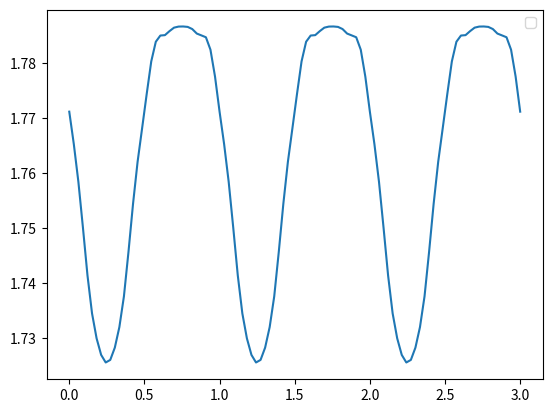

The script that saved this image:

import itertools

import numpy as np
import matplotlib.pyplot as plt
from scipy import signal
from scipy.special import jn
from numpy.typing import NDArray


SENSOR_FREQUENCY = 24.e9
LIGHT_OF_SPEED = 3.e8
ALPHA = 4 * np.pi * SENSOR_FREQUENCY / LIGHT_OF_SPEED


def butter_bandpass(lowcut: float, highcut: float, fs: int, order: int=5) -> NDArray:
    nyq = 0.5 * fs
    low = lowcut / nyq
    high = highcut / nyq
    sos = signal.butter(order, [low, high], analog=False, btype='band', output='sos')
    return sos


def apply_bandpass_filter(
        data: NDArray, lowcut: float, highcut: float, fs: int, order: int=5) -> NDArray:
    sos_values = butter_bandpass(lowcut, highcut, fs, order)
    filtered = signal.sosfiltfilt(sos_values, data, axis=-1)
    return filtered


def calculate_bessel_coeff(n_degree: int, amplitude: float) -> float:
    return jn(n_degree, ALPHA * amplitude)


def calculate_bessel_coeff_list(n_degree: list[int], amplitude: list[float]) -> list[float]:
    result = [calculate_bessel_coeff(n, amp) for n, amp in zip(n_degree, amplitude)]
    return result


def generate_waves(
        fs: int, time_range: float, d_list: list[float], freq_list: list[float],
        delta_list: list[float]) -> tuple[NDArray, NDArray, NDArray]:
    # make waves
    length = int(fs * time_range)
    times = np.arange(length) / fs
    # phase
    phase = np.zeros_like(times)
    for d, f, delta in zip(d_list, freq_list, delta_list):
        phase += ALPHA * d * np.sin(2 * np.pi * f * times - delta)
    # waves
    i_wave = np.cos(phase)
    q_wave = np.sin(phase)
    iq_wave = i_wave + 1j * q_wave
    return times, iq_wave, phase


def calculate_fft(wave: NDArray, fs: int) -> tuple[NDArray, NDArray]:
    # multiply window function
    fft_window = 2**(int(np.log2(len(wave))))
    wave_with_window = wave[:fft_window] * np.hanning(fft_window)
    # fft
    fft_result = np.fft.fft(wave_with_window, fft_window)
    fft_freq = np.fft.fftfreq(fft_window, 1/fs)
    return fft_result, fft_freq


def get_abs_without_minus_frequency(fft_result: NDArray, fft_freq: NDArray) -> tuple[NDArray, NDArray]:
    # amp
    _fft_amp = np.abs(fft_result) / len(fft_result)
    fft_amp = _fft_amp[:len(_fft_amp)//2]
    fft_amp[1:] += _fft_amp[-1:-len(_fft_amp)//2:-1]
    # fft_amp[0] = 0.
    fft_freq = fft_freq[:len(fft_freq)//2]
    return fft_amp, fft_freq


def calculate_theoretical_iq_coeff(
        d_list: list[float], f_list: list[float], max_n_degree: int) \
            -> tuple[list[float], list[float]]:
    degree_list = [n for n in range(-abs(max_n_degree), abs(max_n_degree) + 1)]
    bessel_list = []
    frequency_list = []
    for d, f in zip(d_list, f_list):
        bessel = calculate_bessel_coeff_list(degree_list, [d] * len(degree_list))
        freq = [f * n for n in degree_list]
        bessel_list.append(bessel)
        frequency_list.append(freq)
    # main
    combination_indices = itertools.product(*[range(len(lst)) for lst in bessel_list])
    result_coeff_list = []
    result_freq_list = []
    for indices in combination_indices:
        coeff = 1.
        sum_freq = 0.
        for i, bessel, freq in zip(indices, bessel_list, frequency_list):
            coeff *= bessel[i]
            sum_freq += freq[i]
        result_coeff_list.append(coeff)
        result_freq_list.append(sum_freq)
    return result_coeff_list, result_freq_list


def calculate_theoretical_stft(
        amplitude: float, max_bessel_degree: int, base_angular: float, target_freq_coeff: float,
        start_time: float, end_time: float, delta_time: float, number: int = 100) \
            -> tuple[NDArray, NDArray, list[int], NDArray, NDArray, NDArray]:
    # degrees
    degree_list = [i for i in range(-abs(max_bessel_degree), abs(max_bessel_degree) + 1)]
    # times
    starts = np.linspace(start_time, end_time, number)
    ends = starts + delta_time
    # theoretical stft
    stft_w = base_angular * target_freq_coeff
    real_part = np.zeros(len(starts))
    imag_part = np.zeros_like(real_part)
    bessel_list = []
    real_list = []
    imag_list = []
    for n in degree_list:
        bessel = calculate_bessel_coeff(n, amplitude)
        n_w = n * base_angular
        if n == target_freq_coeff:
            _real = ends - starts
            _imag = np.zeros_like(ends)
        else:
            _real = (np.sin((n_w - stft_w) * ends) - np.sin((n_w - stft_w) * starts)) \
                / (n_w - stft_w)
            _imag = -1. * (np.cos((n_w - stft_w) * ends) - np.cos((n_w - stft_w) * starts)) \
                / (n_w - stft_w)
        # addition
        real_part += bessel * _real
        imag_part += bessel * _imag
        # for output
        bessel_list.append(bessel)
        real_list.append(_real)
        imag_list.append(_imag)
    # output
    stft_value = real_part + 1.j * imag_part
    return starts, stft_value, degree_list, np.array(bessel_list), np.array(real_list), np.array(imag_list)


def main():
    # prepare
    fs = 500
    time_range = 70.
    # amplitude, frequency
    base_d = 200.e-6  # heart
    base_f = 1.  # heart
    base_w = 2 * np.pi * base_f
    # waves
    times, iq_wave, phase = generate_waves(fs, time_range, [base_d], [base_f], [0.])

    # bandpass filter
    lowcut = 3.
    highcut = 10.
    iq_filtered = apply_bandpass_filter(iq_wave, lowcut, highcut, fs, order=5)

    # theoretical stft
    max_bessel_degree = 10
    # stft_w_coeff = [1., 2., 3., 4., 5.]  # base_w * w_coeff
    # stft_w_coeff = [1. + 0.5 * i for i in range(10)]  # base_w * w_coeff
    stft_w_coeff = [3. + 0.1 * i for i in range(40)]
    start_time = 0.
    end_time = 3 * 1/base_f
    stft_time = 0.5 * (1/base_f)

    values = None
    for coeff in stft_w_coeff:
        times, stft_value, degree_list, bessel_values, real_part, imag_part = calculate_theoretical_stft(
            base_d, max_bessel_degree, base_w, coeff, start_time, end_time, stft_time)
        if values is None:
            values = np.abs(stft_value)
        else:
            values += np.abs(stft_value)
    plt.plot(times, np.abs(values))
    plt.legend()
    plt.show()


if __name__ == '__main__':
    main()
